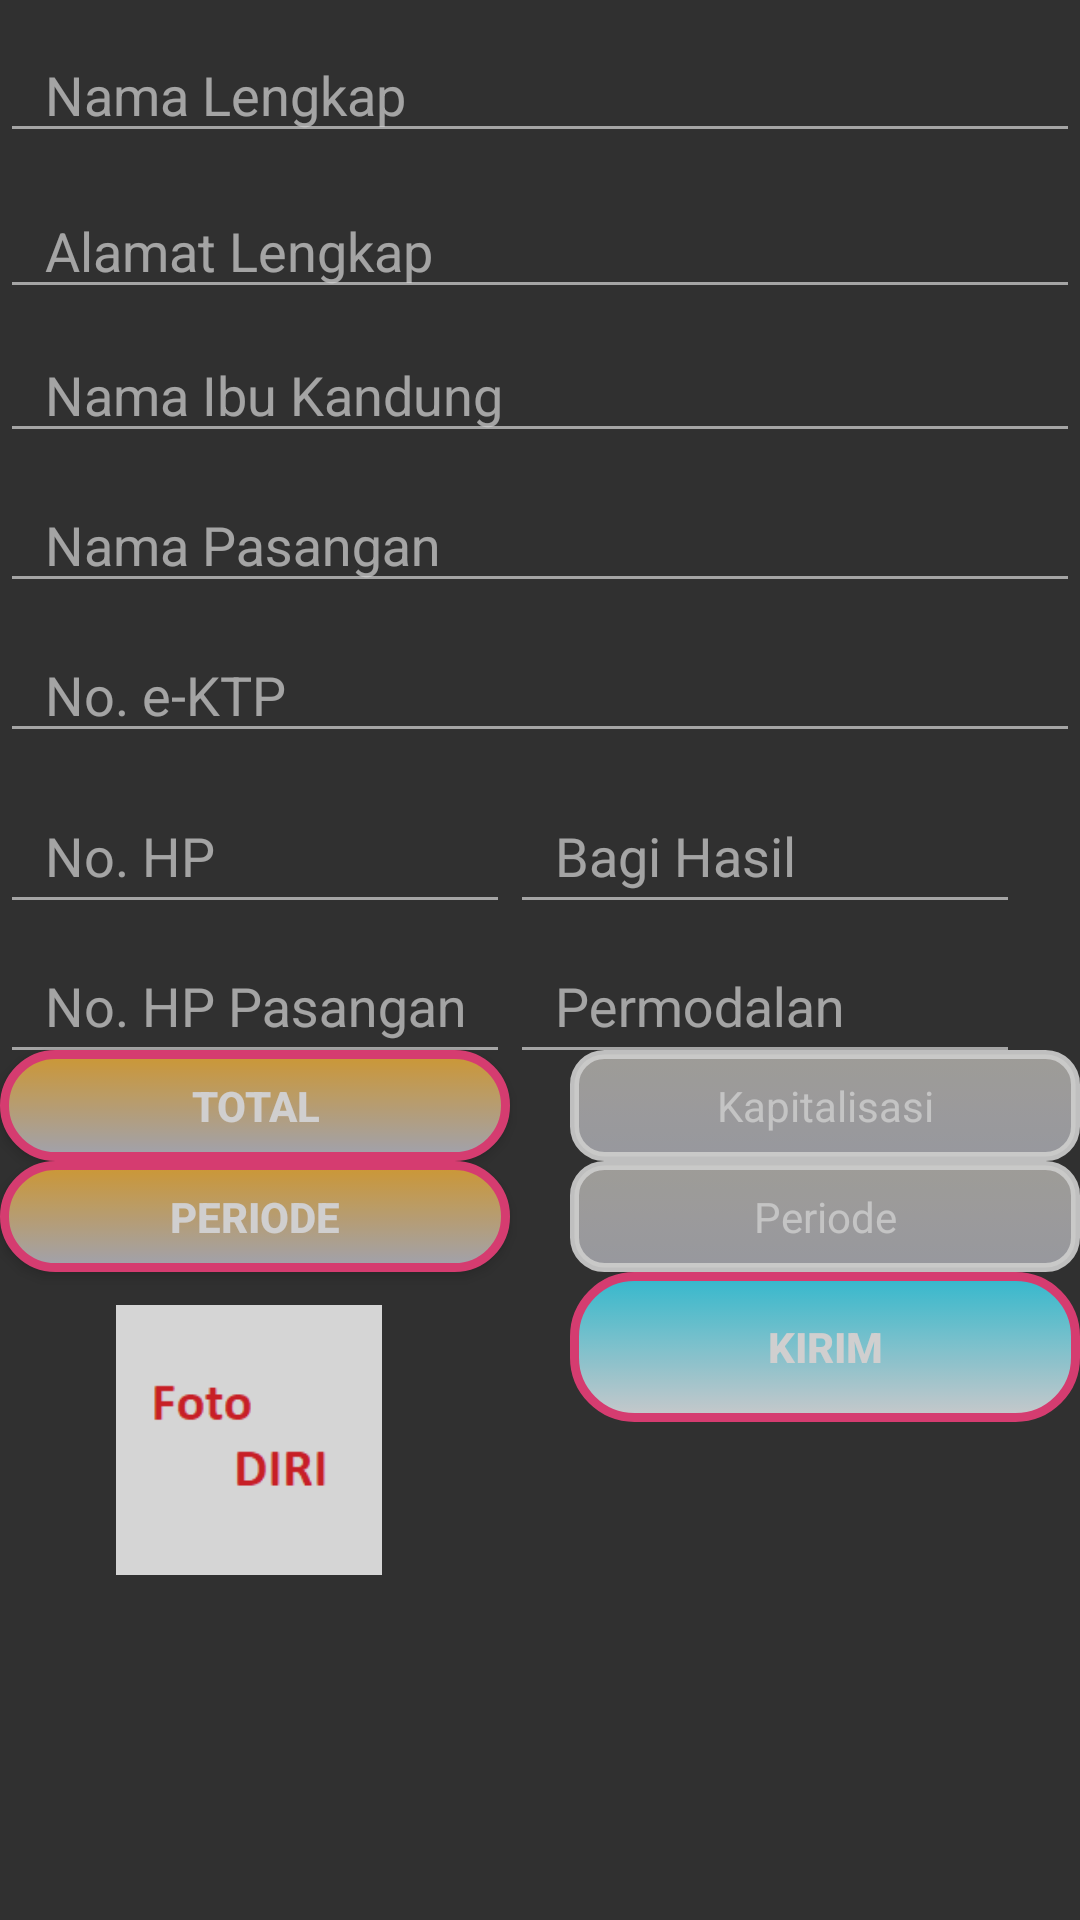

Reconstruct the res/layout file that produces this screen, plus the resources it refers to.
<!-- AndroidManifest.xml: application theme Theme.Design.NoActionBar -->
<!-- res/layout/activity_tambah_aktifitas.xml -->
<?xml version="1.0" encoding="utf-8"?>
<RelativeLayout xmlns:android="http://schemas.android.com/apk/res/android"
    xmlns:app="http://schemas.android.com/apk/res-auto"
    xmlns:tools="http://schemas.android.com/tools"
    android:layout_width="match_parent"
    android:background="@drawable/dagang2"
                android:alpha="0.8"
    android:layout_height="match_parent"
    tools:context="com.kelique.chatlatian.uripuruppo.aktifitas.TambahAktifity">


        <android.support.design.widget.TextInputLayout
            android:layout_width="match_parent"
            android:layout_height="50dp"
            android:id="@+id/nameLayout">

            <EditText
                android:id="@+id/textName"
                android:layout_width="match_parent"
                android:layout_height="40dp"
                android:paddingLeft="15dp"
                android:hint="Nama Lengkap"
                android:textColor="@color/black_overlay"/>
        </android.support.design.widget.TextInputLayout>


        <android.support.design.widget.TextInputLayout
            android:layout_width="match_parent"
            android:layout_height="50dp"
            android:paddingTop="2dp"
            android:id="@+id/nameLayout1"
            android:layout_below="@+id/nameLayout">
            <EditText
                android:id="@+id/textAlamat"
                android:layout_width="match_parent"
                android:layout_height="40dp"
                android:hint="Alamat Lengkap"            android:textColor="@color/black_overlay"
                android:paddingLeft="15dp"
                />
        </android.support.design.widget.TextInputLayout>

        <android.support.design.widget.TextInputLayout
            android:layout_width="match_parent"
            android:layout_height="50dp"
            android:id="@+id/laioutkandung"
            android:layout_below="@+id/nameLayout1">
            <EditText
                android:id="@+id/textIbuKdg"
                android:layout_width="match_parent"
                android:layout_height="40dp"
                android:hint="Nama Ibu Kandung"
                android:textColor="@color/black_overlay"
                android:paddingLeft="15dp"
             />
        </android.support.design.widget.TextInputLayout>

        <android.support.design.widget.TextInputLayout
            android:layout_width="match_parent"
            android:layout_height="50dp"
            android:id="@+id/laiypasangan"
            android:layout_below="@+id/laioutkandung">
            <EditText
                android:id="@+id/textPasangan"
                android:layout_width="match_parent"
                android:layout_height="40dp"
                android:textColor="@color/black_overlay"
                android:hint="Nama Pasangan"
                android:paddingLeft="15dp"
                />
        </android.support.design.widget.TextInputLayout>

        <android.support.design.widget.TextInputLayout
            android:layout_width="match_parent"
            android:layout_height="50dp"
            android:id="@+id/laynoKtp"
            android:layout_below="@+id/laiypasangan">
            <EditText
                android:id="@+id/textNoKtp"
                android:layout_width="match_parent"
                android:layout_height="40dp"
                android:textColor="@color/black_overlay"
                android:hint="No. e-KTP"
                android:inputType="number"
                android:paddingLeft="15dp"
                />
        </android.support.design.widget.TextInputLayout>

        <android.support.design.widget.TextInputLayout
            android:layout_width="wrap_content"
            android:layout_height="50dp"
            android:id="@+id/layHP"
            android:layout_below="@+id/laynoKtp">
            <EditText
                android:id="@+id/textNoHp"
                android:layout_width="170dp"
                android:layout_height="47dp"
                android:textColor="@color/black_overlay"
                android:hint="No. HP"
                android:inputType="number"
                android:paddingLeft="15dp"
               />
        </android.support.design.widget.TextInputLayout>

        <android.support.design.widget.TextInputLayout
            android:layout_width="match_parent"
            android:layout_height="50dp"
            android:id="@+id/laiHpPasgn"
            android:layout_below="@id/layHP">

            <EditText
                android:id="@+id/textNoHpPsgn"
                android:layout_width="170dp"
                android:layout_height="47dp"
                android:hint="No. HP Pasangan"
                android:inputType="number"
                android:paddingLeft="15dp"
                android:textColor="@color/black_overlay"
                />
        </android.support.design.widget.TextInputLayout>
        <android.support.design.widget.TextInputLayout
            android:layout_width="350dp"
            android:layout_height="50dp"
            android:id="@+id/layTxtModal"
            android:layout_below="@+id/layTxtHasil"
            android:layout_toRightOf="@+id/layHP">

            <EditText
                android:id="@+id/textModal"
                android:layout_width="170dp"
                android:layout_height="47dp"
                android:hint="Permodalan"
                android:inputType="number"
                android:paddingLeft="15dp"
                android:textColor="@color/black_overlay"
                tools:layout_editor_absoluteX="16dp"
                tools:layout_editor_absoluteY="166dp"/>
        </android.support.design.widget.TextInputLayout>

    <android.support.design.widget.TextInputLayout
        android:layout_width="350dp"
        android:layout_height="50dp"
        android:id="@+id/layTxtHasil"
        android:layout_below="@+id/laynoKtp"
        android:layout_toRightOf="@+id/layHP">

        <EditText
            android:id="@+id/textBagiHsl"
            android:layout_width="170dp"
            android:layout_height="47dp"
            android:hint="Bagi Hasil"
            android:inputType="number"
            android:paddingLeft="15dp"
            android:textColor="@color/black_overlay"
            />
    </android.support.design.widget.TextInputLayout>


    <TextView
        android:id="@+id/textCap"
        android:layout_width="170dp"
        android:layout_height="37dp"

        android:layout_alignParentEnd="true"
        android:layout_alignParentRight="true"
        android:layout_below="@+id/laiHpPasgn"
        android:background="@drawable/wijetkrem"
        android:gravity="center_horizontal|center_vertical"
        android:hint="Kapitalisasi"
        android:inputType="number"
        android:textColor="@color/black_overlay"/>

    <TextView
        android:id="@+id/textPriod"
        android:layout_width="170dp"
        android:layout_height="37dp"
        android:layout_alignParentEnd="true"
        android:layout_alignParentRight="true"
        android:layout_below="@+id/textCap"
        android:background="@drawable/wijetkrem"
        android:gravity="center_horizontal|center_vertical"
        android:hint="Periode"
        android:inputType="number"
        android:textColor="@color/black_overlay"/>


    <Button
        android:id="@+id/btnProid"
        android:layout_width="170dp"
        android:layout_height="37dp"

        android:layout_alignParentLeft="true"
        android:layout_alignParentStart="true"
        android:layout_below="@+id/btnTotal"
        android:background="@drawable/wijetkuning"
        android:text="PERIODE"
        android:textColor="@color/black_overlay"
        android:textStyle="bold"/>

    <Button
        android:id="@+id/btnTotal"
        android:layout_width="170dp"
        android:layout_height="37dp"

        android:layout_alignParentLeft="true"
        android:layout_alignParentStart="true"
        android:layout_below="@+id/laiHpPasgn"
        android:background="@drawable/wijetkuning"
        android:text="TOTAL"
        android:textColor="@color/black_overlay"
        android:textStyle="bold"/>


    <ImageView
        android:id="@+id/imageView2"
        android:layout_width="110dp"
        android:layout_height="90dp"
        android:layout_alignParentLeft="true"
        android:layout_alignParentStart="true"
        android:layout_below="@+id/btnProid"
        android:layout_marginLeft="28dp"
        android:layout_marginStart="28dp"
        android:layout_marginTop="11dp"
        android:foregroundGravity="center"
        android:src="@drawable/fotodiri"/>


    <Button
        android:id="@+id/buttonKrm"
        android:layout_width="170dp"
        android:layout_height="50dp"
        android:layout_alignParentEnd="true"
        android:layout_alignParentRight="true"
        android:layout_below="@+id/progressBar1"
        android:background="@drawable/wijetkuningan"
        android:text="Kirim"
        android:textColor="@color/black_overlay"
        android:textStyle="bold"/>


    <ProgressBar
        android:id="@+id/progressBar1"
        style="?android:attr/progressBarStyleLargeInverse"
        android:layout_width="match_parent"
        android:layout_height="120dp"
        android:layout_alignBottom="@+id/textPriod"
        android:layout_alignParentLeft="true"
        android:layout_alignParentStart="true"
        android:max="100"
        android:visibility="invisible"/>

</RelativeLayout>
<!-- resources referenced by this layout -->
<resources>
  <color name="black_overlay">#f9f7f7</color>
  <!-- drawable fotodiri: png bitmap (drawable, 1167 bytes) -->
  <!-- drawable wijetkrem (drawable) -->
  <?xml version="1.0" encoding="utf-8"?>
  <selector xmlns:android="http://schemas.android.com/apk/res/android">
  <item>
      <shape>
          <stroke android:color="#e7f7f7f6"
              android:width="3dp">
  
          </stroke>
          <gradient android:endColor="#bab7b2"
              android:startColor="#b2b3ba"
              android:angle="90"></gradient>
          <corners android:radius="10dp"></corners>
      </shape>
  
  </item>
  
  </selector>
  <!-- drawable wijetkuning (drawable) -->
  <?xml version="1.0" encoding="utf-8"?>
  <selector xmlns:android="http://schemas.android.com/apk/res/android">
  <item>
      <shape>
          <stroke android:color="@color/colorAccent"
              android:width="3dp">
  
          </stroke>
          <gradient android:endColor="#f4b135"
              android:startColor="#bdbfce"
              android:angle="90"></gradient>
          <corners android:radius="20dp"></corners>
      </shape>
  
  </item>
  
  </selector>
  <!-- drawable wijetkuningan (drawable) -->
  <?xml version="1.0" encoding="utf-8"?>
  <selector xmlns:android="http://schemas.android.com/apk/res/android">
  <item>
      <shape>
          <stroke android:color="@color/colorAccent"
              android:width="3dp">
  
          </stroke>
          <gradient android:endColor="#35dbf4"
              android:startColor="#f5f6f6f9"
              android:angle="90"></gradient>
          <corners android:radius="20dp"></corners>
      </shape>
  
  </item>
  
  </selector>
  <color name="colorAccent">#FF4081</color>
</resources>
